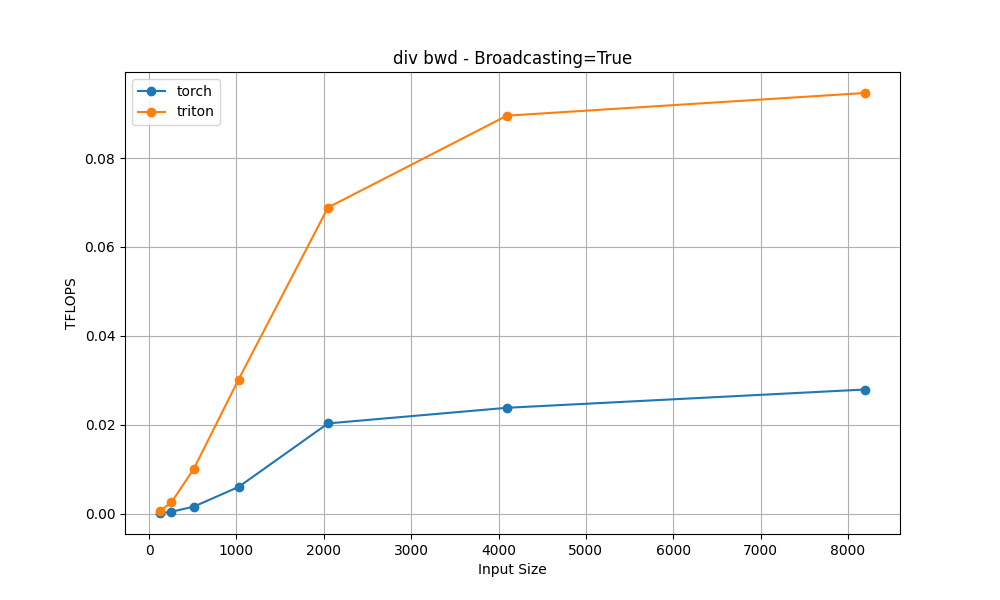

Data behind this chart, as committed beside it:
input_sizes, torch, triton
128, 0.0001206, 0.0006324
256, 0.0003966, 0.00252
512, 0.001555, 0.01006
1024, 0.005977, 0.03015
2048, 0.02029, 0.06887
4096, 0.0238, 0.08956
8192, 0.02791, 0.09466
